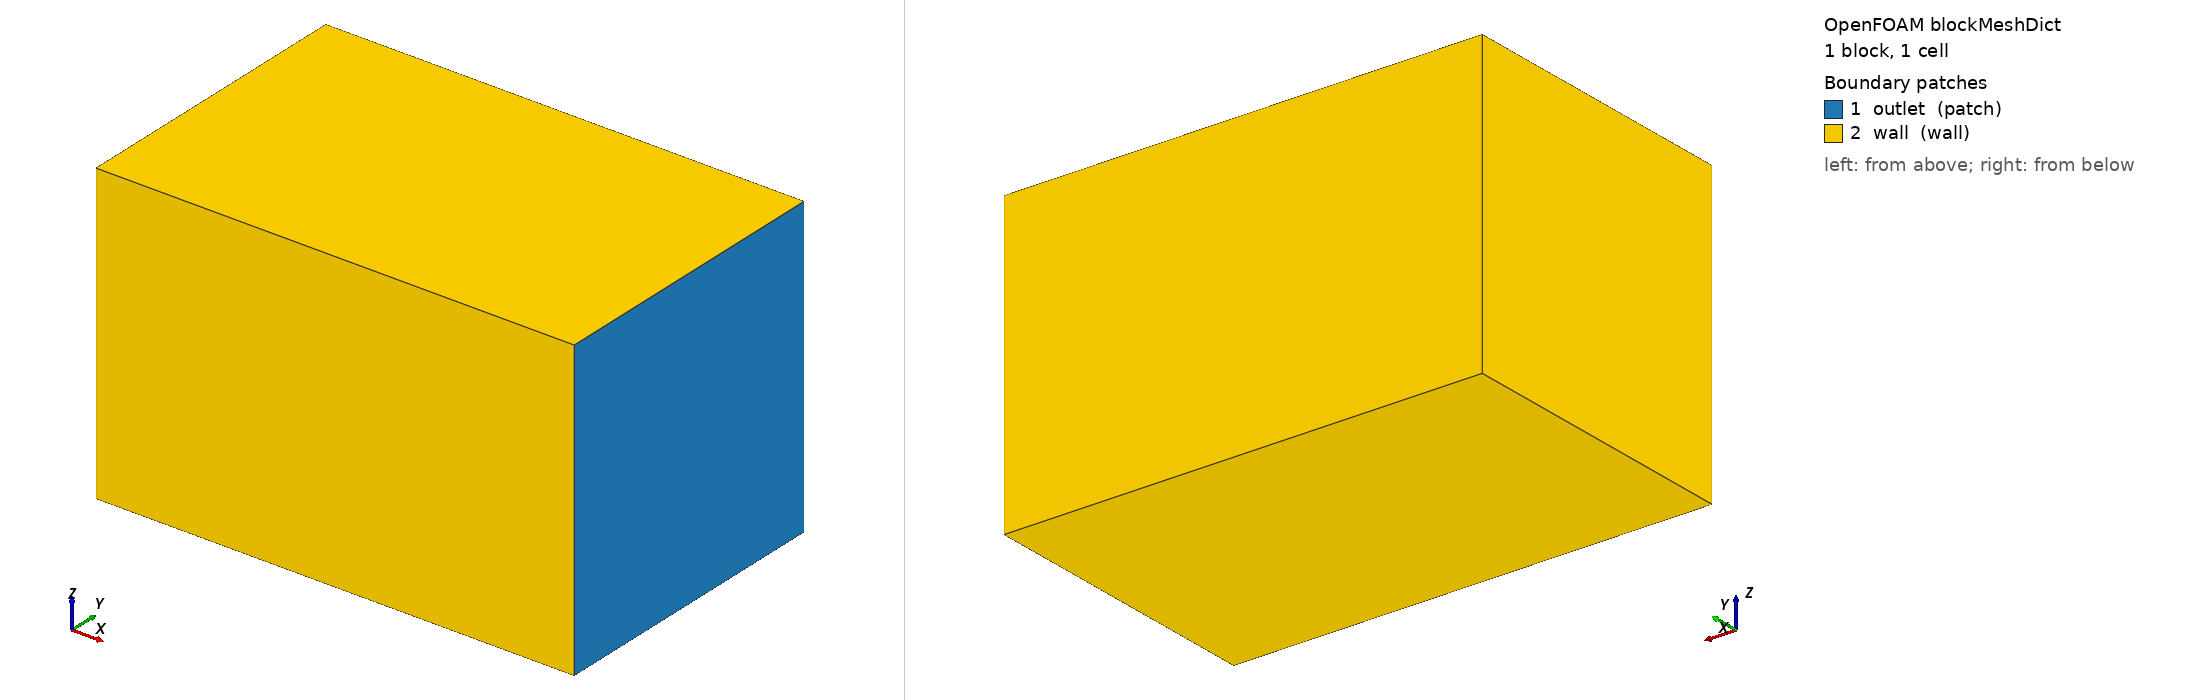

OpenFOAM case: the mesh blockMesh builds from blockMeshDict, 1 block(s), 1 cells. Boundary patches (legend numbers): 1 outlet (patch), 2 wall (wall). Left view from above one corner, right view from below the opposite corner. Boundary conditions: 3 field file(s) under 0/ or 0.orig/; 2 of 2 drawn patches have an entry in a shipped field file.

=== system/blockMeshDict ===
/*--------------------------------*- C++ -*----------------------------------*\
  =========                 |
  \\      /  F ield         | OpenFOAM: The Open Source CFD Toolbox
   \\    /   O peration     | Website:  https://openfoam.org
    \\  /    A nd           | Version:  v2406
     \\/     M anipulation  |
\*---------------------------------------------------------------------------*/
FoamFile
{
    version     2.0;
    format      ascii;
    class       dictionary;
    object      blockMeshDict;
}
// * * * * * * * * * * * * * * * * * * * * * * * * * * * * * * * * * * * * * //

scale 0.001;

vertices
(
    (-8 -5 -5)
    ( 8 -5 -5)
    ( 8  5 -5)
    (-8  5 -5)
    (-8 -5  5)
    ( 8 -5  5)
    ( 8  5  5)
    (-8  5  5)
);

blocks
(
    hex (0 1 2 3 4 5 6 7) (1 1 1) simpleGrading (1 1 1)
);

edges
(
);

boundary
(
    outlet
    {
        type patch;
        faces ( (1 5 6 2) );
    }
    wall
    {
        type wall;
        faces
        (
            (0 4 7 3)
            (0 1 5 4)
            (3 7 6 2)
            (0 3 2 1)
            (4 5 6 7)
        );
    }
);

mergePatchPairs
(
);

// ************************************************************************* //


=== system/controlDict ===
/*--------------------------------*- C++ -*----------------------------------*\
  =========                 |
  \\      /  F ield         | OpenFOAM: The Open Source CFD Toolbox
   \\    /   O peration     | Website:  https://openfoam.org
    \\  /    A nd           | Version:  v2406
     \\/     M anipulation  |
\*---------------------------------------------------------------------------*/
FoamFile
{
    version     2.0;
    format      ascii;
    class       dictionary;
    location    "system";
    object      controlDict;
}
// * * * * * * * * * * * * * * * * * * * * * * * * * * * * * * * * * * * * * //

application     porousGasificationFoam;

startFrom       startTime;

startTime       0;

stopAt          endTime;

endTime         0.05;

deltaT          0.01;

writeControl    timeStep;

writeInterval   1;

purgeWrite      0;

writeFormat     ascii;

writePrecision  12;

writeCompression off;

timeFormat      general;

timePrecision   6;

runTimeModifiable yes;

adjustTimeStep  no;

maxCo           0.7;

maxDi           5000;

functions
{
    #includeIfPresent "regressionFunctions"
}

// ************************************************************************* //


=== 0.orig/N2 ===
/*--------------------------------*- C++ -*----------------------------------*\
  =========                 |
  \\      /  F ield         | OpenFOAM: The Open Source CFD Toolbox
   \\    /   O peration     | Website:  https://openfoam.org
    \\  /    A nd           | Version:  v2406
     \\/     M anipulation  |
\*---------------------------------------------------------------------------*/
FoamFile
{
    version     2.0;
    format      ascii;
    class       volScalarField;
    location    "0";
    object      N2;
}
// * * * * * * * * * * * * * * * * * * * * * * * * * * * * * * * * * * * * * //

dimensions      [0 0 0 0 0 0 0];

internalField   uniform 1.0;

boundaryField
{
    outlet
    {
        type            zeroGradient;
    }
    wall
    {
        type            zeroGradient;
    }
}

// ************************************************************************* //


=== 0.orig/T ===
/*--------------------------------*- C++ -*----------------------------------*\
  =========                 |
  \\      /  F ield         | OpenFOAM: The Open Source CFD Toolbox
   \\    /   O peration     | Website:  https://openfoam.org
    \\  /    A nd           | Version:  v2406
     \\/     M anipulation  |
\*---------------------------------------------------------------------------*/
FoamFile
{
    version     2.0;
    format      ascii;
    class       volScalarField;
    location    "0";
    object      T;
}
// * * * * * * * * * * * * * * * * * * * * * * * * * * * * * * * * * * * * * //

dimensions      [0 0 0 1 0 0 0];

internalField   uniform 600;

boundaryField
{
    outlet
    {
        type            zeroGradient;
    }
    wall
    {
        type            zeroGradient;
    }
}

// ************************************************************************* //


=== 0.orig/Ts ===
/*--------------------------------*- C++ -*----------------------------------*\
  =========                 |
  \\      /  F ield         | OpenFOAM: The Open Source CFD Toolbox
   \\    /   O peration     | Website:  https://openfoam.org
    \\  /    A nd           | Version:  v2406
     \\/     M anipulation  |
\*---------------------------------------------------------------------------*/
FoamFile
{
    version     2.0;
    format      ascii;
    class       volScalarField;
    location    "0";
    object      Ts;
}
// * * * * * * * * * * * * * * * * * * * * * * * * * * * * * * * * * * * * * //

dimensions      [0 0 0 1 0 0 0];

internalField   uniform 700;

boundaryField
{
    outlet
    {
        type            zeroGradient;
    }
    wall
    {
        type            zeroGradient;
    }
}

// ************************************************************************* //
